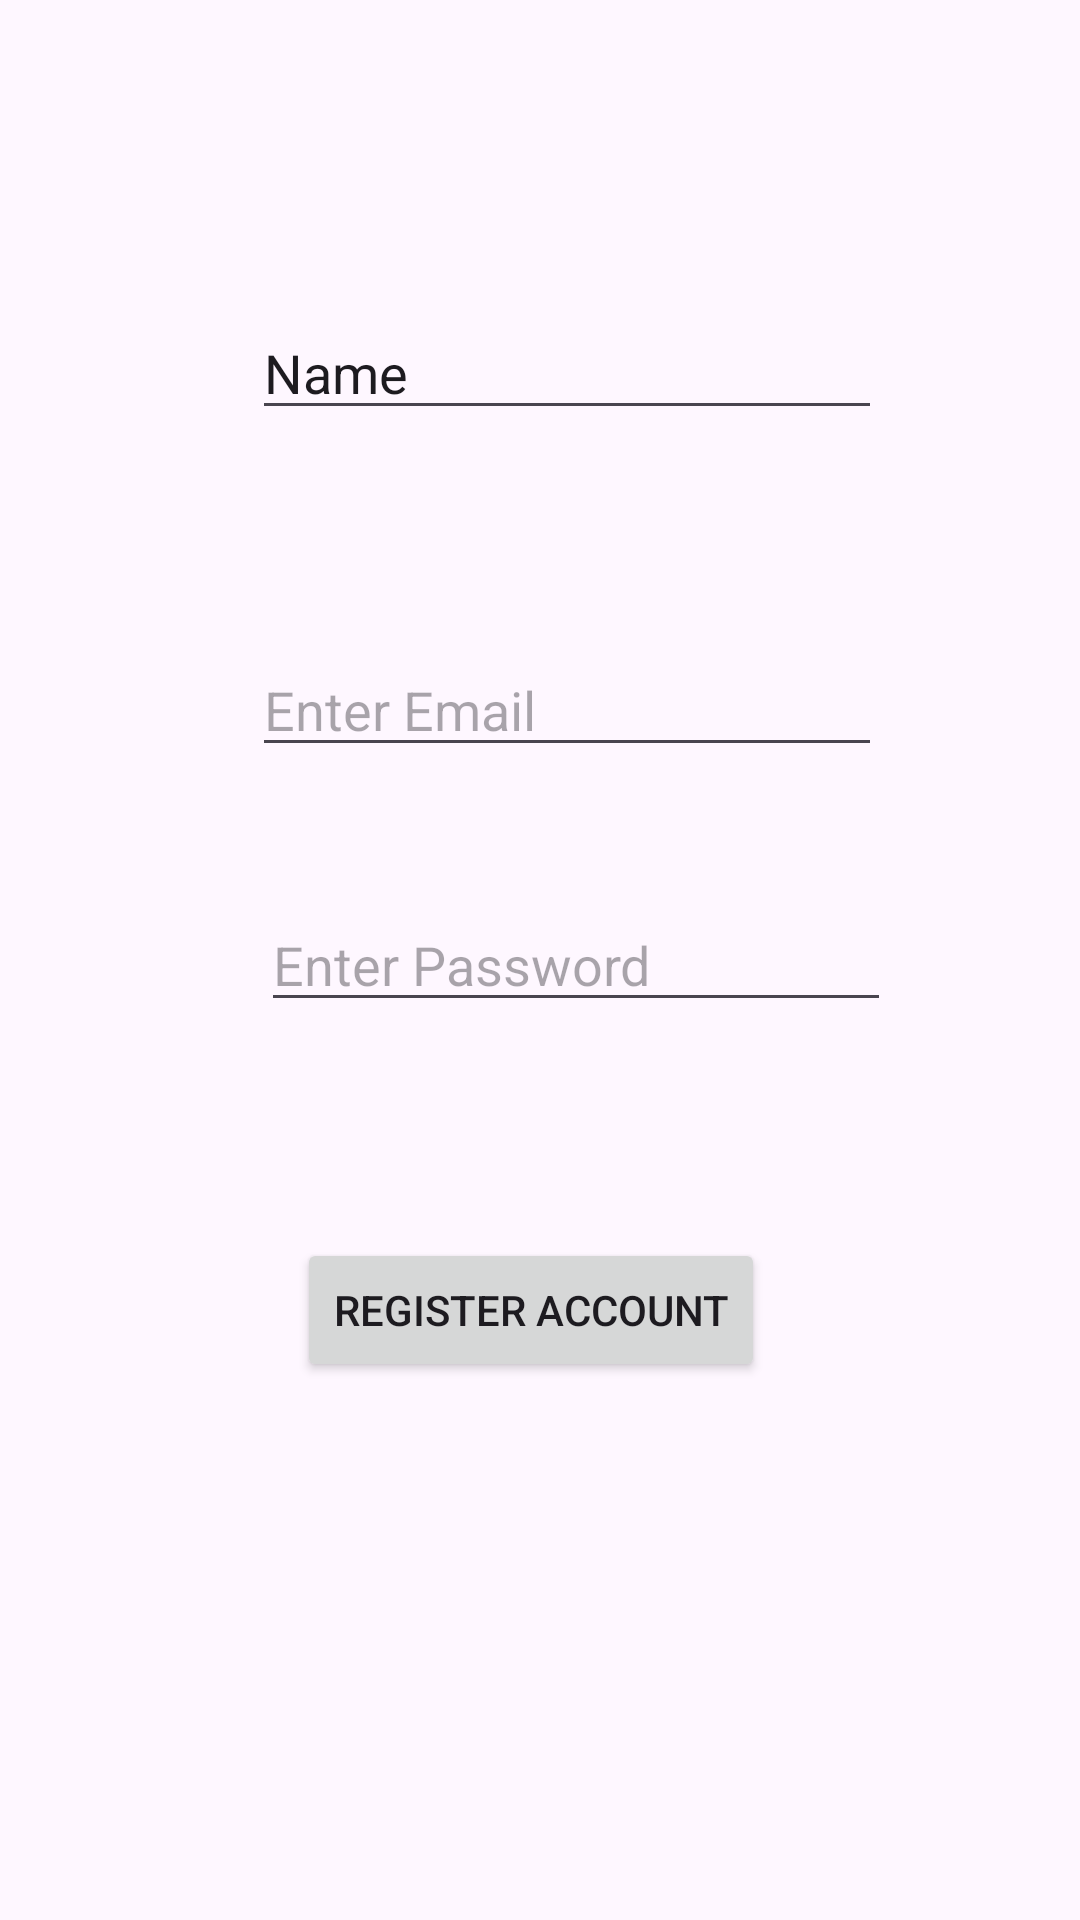

Produce the Android XML layout that renders to this screen, including the resource entries it uses.
<!-- AndroidManifest.xml: application theme Theme.Firebase_app_Sandra -->
<!-- res/layout/activity_register.xml -->
<?xml version="1.0" encoding="utf-8"?>
<androidx.constraintlayout.widget.ConstraintLayout xmlns:android="http://schemas.android.com/apk/res/android"
    xmlns:app="http://schemas.android.com/apk/res-auto"
    xmlns:tools="http://schemas.android.com/tools"
    android:layout_width="match_parent"
    android:layout_height="match_parent"
    tools:context=".RegisterActivity">

    <EditText
        android:id="@+id/edtname"
        android:layout_width="wrap_content"
        android:layout_height="wrap_content"
        android:layout_marginTop="102dp"
        android:ems="10"
        android:hint="Enter Full Name"
        android:inputType="text"
        android:text="Name"
        app:layout_constraintEnd_toEndOf="@+id/edtail"
        app:layout_constraintStart_toStartOf="@+id/edtail"
        app:layout_constraintTop_toTopOf="parent" />

    <EditText
        android:id="@+id/edtail"
        android:layout_width="wrap_content"
        android:layout_height="wrap_content"
        android:layout_marginStart="84dp"
        android:layout_marginTop="71dp"
        android:ems="10"
        android:hint="Enter Email"
        android:inputType="textEmailAddress"
        app:layout_constraintStart_toStartOf="parent"
        app:layout_constraintTop_toBottomOf="@+id/edtname" />

    <EditText
        android:id="@+id/edtpass"
        android:layout_width="wrap_content"
        android:layout_height="wrap_content"
        android:layout_marginStart="87dp"
        android:ems="10"
        android:hint="Enter Password"
        android:inputType="textPassword"
        app:layout_constraintBottom_toBottomOf="parent"
        app:layout_constraintStart_toStartOf="parent"
        app:layout_constraintTop_toTopOf="parent" />

    <Button
        android:id="@+id/btnaccount"
        android:layout_width="wrap_content"
        android:layout_height="wrap_content"
        android:layout_marginStart="12dp"
        android:layout_marginTop="72dp"
        android:text="REGISTER ACCOUNT"
        app:layout_constraintStart_toStartOf="@+id/edtpass"
        app:layout_constraintTop_toBottomOf="@+id/edtpass" />
</androidx.constraintlayout.widget.ConstraintLayout>
<!-- resources referenced by this layout -->
<resources>
  <style name="Theme.Firebase_app_Sandra" parent="Base.Theme.Firebase_app_Sandra" />
  <style name="Base.Theme.Firebase_app_Sandra" parent="Theme.Material3.DayNight.NoActionBar">
          
          
      </style>
</resources>
